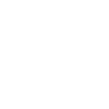
t = 0.00 s
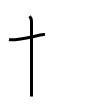
t = 2.00 s
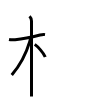
t = 4.00 s
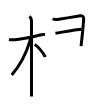
t = 6.00 s
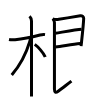
t = 8.00 s
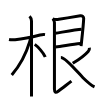
t = 10.00 s

The animated SVG that drew these frames (rendered in a browser with its animation timeline set to each time). Animation: 10 SMIL elements (animate=10); one cycle of 10.00 s.

<svg width="109px" height="109px" viewBox="0 0 px 109px" xmlns="http://www.w3.org/2000/svg" xmlns:xlink="http://www.w3.org/1999/xlink" xml:space="preserve" version="1.1"  baseProfile="full">
<path d="M9.03,39.47c1.85,0.41,4.61,0.36,6.11,0.21c6.74-0.67,17.99-2.92,24.9-4.64c1.43-0.36,3.47-0.66,4.98-0.42" style="fill:none;stroke:black;stroke-width:3;opacity:0">
  <animate attributeType="CSS" attributeName="opacity" from="0" to="1" begin="0s" dur="1s" repeatCount="0" fill="freeze" />
</path>
<path d="M29.53,16.25c1.17,1.17,1.97,2.75,1.97,4.67c0,0.8,0,50.01,0,68.83c0,3.39,0,5.8,0,6.75" style="fill:none;stroke:black;stroke-width:3;opacity:0">
  <animate attributeType="CSS" attributeName="opacity" from="0" to="1" begin="1s" dur="1s" repeatCount="0" fill="freeze" />
</path>
<path d="M30.25,38.5c0,1.38-0.21,2.08-0.45,2.89C26.82,51.44,22.74,62.27,11.75,75" style="fill:none;stroke:black;stroke-width:3;opacity:0">
  <animate attributeType="CSS" attributeName="opacity" from="0" to="1" begin="2s" dur="1s" repeatCount="0" fill="freeze" />
</path>
<path d="M34.75,44.38c2.79,1.89,8.89,8.57,10.5,12.62" style="fill:none;stroke:black;stroke-width:3;opacity:0">
  <animate attributeType="CSS" attributeName="opacity" from="0" to="1" begin="3s" dur="1s" repeatCount="0" fill="freeze" />
</path>
<path d="M52.69,18.69c1.68,0.94,4.18,0.97,6.2,0.65c6.86-1.09,19.9-3.39,21.43-3.59c1.92-0.25,3.42,1,3.36,2.82c-0.14,4.21-1.42,16.85-2.19,23.83c-0.17,1.59-0.32,2.87-0.43,3.68" style="fill:none;stroke:black;stroke-width:3;opacity:0">
  <animate attributeType="CSS" attributeName="opacity" from="0" to="1" begin="4s" dur="1s" repeatCount="0" fill="freeze" />
</path>
<path d="M55.42,33.16c6.83-1.03,20.81-3.38,26.12-3.84" style="fill:none;stroke:black;stroke-width:3;opacity:0">
  <animate attributeType="CSS" attributeName="opacity" from="0" to="1" begin="5s" dur="1s" repeatCount="0" fill="freeze" />
</path>
<path d="M55.39,47.01c7.57-0.93,16.65-2.52,24.88-3.41" style="fill:none;stroke:black;stroke-width:3;opacity:0">
  <animate attributeType="CSS" attributeName="opacity" from="0" to="1" begin="6s" dur="1s" repeatCount="0" fill="freeze" />
</path>
<path d="M52.69,18.69c1.12,1.12,1.75,2.59,1.75,3.78c0,3.28,0,60.78,0,66.47c0,3.56,1.31,4.06,3.75,2.28c3.56-2.59,9.06-6.97,13.25-10.13" style="fill:none;stroke:black;stroke-width:3;opacity:0">
  <animate attributeType="CSS" attributeName="opacity" from="0" to="1" begin="7s" dur="1s" repeatCount="0" fill="freeze" />
</path>
<path d="M89.43,47.75c0.2,1.5-0.28,2.62-1.25,3.7C87.2,52.55,81.5,58,72.74,63.33" style="fill:none;stroke:black;stroke-width:3;opacity:0">
  <animate attributeType="CSS" attributeName="opacity" from="0" to="1" begin="8s" dur="1s" repeatCount="0" fill="freeze" />
</path>
<path d="M60.88,57.38c5.03,0,17.81,16.17,22.38,20.62c5,4.88,7.88,7.38,11.25,8.88" style="fill:none;stroke:black;stroke-width:3;opacity:0">
  <animate attributeType="CSS" attributeName="opacity" from="0" to="1" begin="9s" dur="1s" repeatCount="0" fill="freeze" />
</path>
</svg>
